Run: headless pygame with SDL's dummy video driver; simulated clock (each Clock.tick advances the game by its frame time, no real sleeping); random seed 0; keys injected as events and as key.get_pressed() state; mouse plan: one left click at the window centre at the start of phase 2, then a move to the lower-right quarter at the start of phase 3.
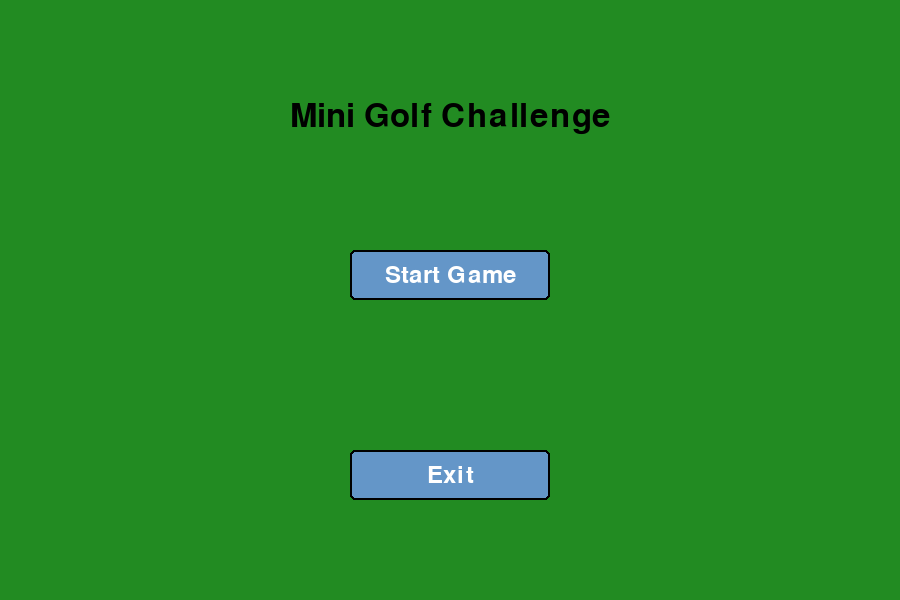
Frame 1 of 4 · flips 1–60 · no input
Frame 2 of 4 · flips 61–180 · clicked the window centre · tapped SPACE, RETURN · held RIGHT (→), D · screen unchanged from frame 1, image omitted
Frame 3 of 4 · flips 181–300 · moved the mouse to the lower-right quarter · held DOWN (↓), S · screen unchanged from frame 2, image omitted
Frame 4 of 4 · flips 301–420 · held LEFT (←), A, UP (↑), W · screen unchanged from frame 3, image omitted

The pygame program that drew these frames:

import pygame
import sys
import math
from pygame.locals import *

# Initialisatie
pygame.init()
screen = pygame.display.set_mode((900, 600))
clock = pygame.time.Clock()

# Kleuren
WHITE = (255, 255, 255)
BLACK = (0, 0, 0)
RED = (255, 0, 0)
GREEN = (34, 139, 34)  # Forest green
BLUE = (0, 0, 255)
GRID_COLOR = (220, 220, 220)
SLIDER_BG_COLOR = (200, 200, 200)
SLIDER_KNOB_COLOR = (70, 130, 180)  # Steelblue
TEXT_COLOR = (50, 50, 50)
INPUT_BG_COLOR = (240, 240, 240)
BUTTON_COLOR = (100, 150, 200)
BUTTON_HOVER_COLOR = (120, 170, 220)

# Fonts
font_large = pygame.font.Font(None, 48)
font_medium = pygame.font.Font(None, 36)
font_small = pygame.font.Font(None, 24)
font_input = pygame.font.Font(None, 28)

# Game states
MENU = 0
PLAYING = 1
LEVEL_COMPLETE = 2
GAME_COMPLETE = 3

class Button:
    def __init__(self, x, y, width, height, text, action=None):
        self.rect = pygame.Rect(x, y, width, height)
        self.text = text
        self.action = action
        self.hovered = False

    def draw(self, surface):
        color = BUTTON_HOVER_COLOR if self.hovered else BUTTON_COLOR
        pygame.draw.rect(surface, color, self.rect, border_radius=5)
        pygame.draw.rect(surface, BLACK, self.rect, 2, border_radius=5)

        text_surf = font_medium.render(self.text, True, WHITE)
        text_rect = text_surf.get_rect(center=self.rect.center)
        surface.blit(text_surf, text_rect)

    def check_hover(self, pos):
        self.hovered = self.rect.collidepoint(pos)
        return self.hovered

    def handle_event(self, event):
        if event.type == MOUSEBUTTONDOWN and event.button == 1 and self.hovered:
            return self.action
        return None

class MovingBarrier:
    def __init__(self, start_pos, end_pos, speed, vertical=False):
        self.start_pos = start_pos
        self.end_pos = end_pos
        self.speed = speed
        self.current_pos = list(start_pos)
        self.direction = 1  # 1 for moving towards end_pos, -1 for moving towards start_pos
        self.vertical = vertical

    def update(self):
        # Update the current position based on the direction
        if self.vertical:
            self.current_pos[1] += self.speed * self.direction
            if self.current_pos[1] >= self.end_pos[1] or self.current_pos[1] <= self.start_pos[1]:
                self.direction *= -1
        else:
            self.current_pos[0] += self.speed * self.direction
            if self.current_pos[0] >= self.end_pos[0] or self.current_pos[0] <= self.start_pos[0]:
                self.direction *= -1

    def draw(self, surface):
        barrier_rect = pygame.Rect(self.current_pos[0], self.current_pos[1], 20, 100)  # Example size
        pygame.draw.rect(surface, (255, 0, 0), barrier_rect)  # Red color for the barrier

    @property
    def rect(self):
        return pygame.Rect(self.current_pos[0], self.current_pos[1], 20, 100)  # Example size

class Level:
    def __init__(self, hole_pos, obstacles, moving_obstacles, par, start_pos=(50, 50)):
        self.hole_pos = hole_pos
        self.obstacles = obstacles
        self.moving_obstacles = moving_obstacles
        self.par = par
        self.strokes = 0
        self.start_pos = start_pos

# Level designs
levels = [
    #lvl 1
    Level(
        hole_pos=[700, 450],
        obstacles=[
            pygame.Rect(0, 100, 600, 25),
            pygame.Rect(200, 300, 600, 25),
            pygame.Rect(600, 400, 25, 100)
        ],
        moving_obstacles=[],  # No moving obstacles in this level
        par=3,
        start_pos=(50, 50)
    ),
    #lvl 2
    Level(
        hole_pos=[650, 300],
        obstacles=[
            pygame.Rect(200, 100, 400, 25),
            pygame.Rect(200, 500, 400, 25),
        ],
        moving_obstacles=[
            MovingBarrier(start_pos=[400, 125], end_pos=[400, 400], speed=2, vertical=True),  # Vertical moving barrier
        ],
        par=4,
        start_pos=(100, 300)
    ),
    #lvl 3
    Level(
        hole_pos=[500, 300],
        obstacles=[ #Geen obstakels
        ],
        moving_obstacles=[
            MovingBarrier(start_pos=[300, 200], end_pos=[400, 200], speed=2, vertical=False),   # Horizontal moving barrier
            MovingBarrier(start_pos=[300, 300], end_pos=[400, 300], speed=2, vertical=False),   # Horizontal moving barrier
            MovingBarrier(start_pos=[600, 200], end_pos=[700, 200], speed=2, vertical=False),   # Horizontal moving barrier
            MovingBarrier(start_pos=[600, 300], end_pos=[700, 300], speed=2, vertical=False)   # Horizontal moving barrier
        ],
        par=5,
        start_pos=(100, 300)
    ),
    #lvl 4
    Level(
        hole_pos=[500, 325],
        obstacles=[
            pygame.Rect(0, 100, 700, 25),
            pygame.Rect(675, 100, 25, 400),
            pygame.Rect(100, 500, 600, 25),
            pygame.Rect(100, 225, 25, 300),
            pygame.Rect(100, 225, 475, 25),
            pygame.Rect(575, 225, 25, 175),
            pygame.Rect(200, 400, 400, 25)
        ],
        moving_obstacles=[],  # No moving obstacles in this level
        par=6,
        start_pos=(50, 50)
    ),
    #lvl5
    Level(
        hole_pos=[400, 300],
        obstacles=[
            pygame.Rect(100, 100, 600, 20),
            pygame.Rect(100, 480, 600, 20),
            pygame.Rect(100, 100, 20, 400),
            pygame.Rect(680, 100, 20, 400),
            pygame.Rect(300, 200, 200, 200)
        ],
        moving_obstacles=[],  # No moving obstacles in this level
        par=7,
        start_pos=(50, 50)
    ),
    # lvl6
    Level(
        hole_pos=[200, 300],
        obstacles=[
            pygame.Rect(100, 100, 600, 25),
            pygame.Rect(100, 500, 600, 25),
            pygame.Rect(100, 100, 25, 400)
        ],
        moving_obstacles=[
            MovingBarrier(start_pos=[300, 125], end_pos=[300, 400], speed=4, vertical=True),  # Vertical moving barrier
            MovingBarrier(start_pos=[400, 125], end_pos=[400, 400], speed=6, vertical=True),  # Vertical moving barrier
            MovingBarrier(start_pos=[500, 125], end_pos=[500, 400], speed=8, vertical=True),  # Vertical moving barrier
            MovingBarrier(start_pos=[600, 125], end_pos=[600, 400], speed=10, vertical=True)  # Vertical moving barrier
        ],
        par=8,
        start_pos=(50, 50)
    )
]

# Game variabelen
current_level = 0
game_state = MENU
total_strokes = 0
ball_radius = 15
ball_speed = [0, 0]
hole_radius = 25
ball_pos = [50, 50]  # Initial position

# Schuifbalk properties
slider_width = 25
slider_height = 250
slider_x = 840
slider_y = 150
slider_rect = pygame.Rect(slider_x, slider_y, slider_width, slider_height)
slider_knob_radius = 15
slider_knob_y = slider_y + slider_height

# Kracht instellingen
min_force = 0
max_force = 25
force = 0

# Invoerveld properties
input_box = pygame.Rect(820, 80, 70, 32)
input_text = ""
active = False

# UI elementen
start_button = Button(350, 250, 200, 50, "Start Game", "start")
next_button = Button(350, 350, 200, 50, "Next Level", "next")
exit_button = Button(350, 450, 200, 50, "Exit", "exit")
menu_button = Button(350, 450, 200, 50, "Main Menu", "menu")

show_arrow = False
arrow_end = (0, 0)

def distance(p1, p2):
    return math.sqrt((p1[0] - p2[0]) ** 2 + (p1[1] - p2[1]) ** 2)

def draw_grid():
    # Dikkere lijnen om de 100 pixels
    for x in range(0, 800, 100):
        pygame.draw.line(screen, GRID_COLOR, (x, 0), (x, 600), 2)
        if x != 0:
            text = font_small.render(str(x), True, TEXT_COLOR)
            screen.blit(text, (x - 15, 5))

    for y in range(0, 600, 100):
        pygame.draw.line(screen, GRID_COLOR, (0, y), (800, y), 2)
        if y != 0:
            text = font_small.render(str(y), True, TEXT_COLOR)
            screen.blit(text, (5, y - 10))

    # Dunne lijnen om de 25 pixels
    for x in range(0, 800, 25):
        pygame.draw.line(screen, GRID_COLOR, (x, 0), (x, 600), 1)

    for y in range(0, 600, 25):
        pygame.draw.line(screen, GRID_COLOR, (0, y), (800, y), 1)

def draw_arrow(start_pos, end_pos):
    pygame.draw.line(screen, BLUE, start_pos, end_pos, 2)
    angle = math.atan2(end_pos[1] - start_pos[1], end_pos[0] - start_pos[0])
    arrow_length = 15
    pygame.draw.line(screen, BLUE, end_pos,
                     (end_pos[0] - arrow_length * math.cos(angle - math.pi / 6),
                      end_pos[1] - arrow_length * math.sin(angle - math.pi / 6)), 2)
    pygame.draw.line(screen, BLUE, end_pos,
                     (end_pos[0] - arrow_length * math.cos(angle + math.pi / 6),
                      end_pos[1] - arrow_length * math.sin(angle + math.pi / 6)), 2)

def check_collision(ball_pos, ball_radius, obstacles):
    for obstacle in obstacles:
        closest_x = max(obstacle.left, min(ball_pos[0], obstacle.right))
        closest_y = max(obstacle.top, min(ball_pos[1], obstacle.bottom))

        if distance(ball_pos, (closest_x, closest_y)) < ball_radius:
            return obstacle
    return None

def reset_level():
    global ball_speed, show_arrow, force, slider_knob_y
    ball_speed = [0, 0]
    show_arrow = False
    force = 0
    slider_knob_y = slider_y + slider_height

def load_level(level_num):
    global current_level, ball_pos
    current_level = level_num
    ball_pos = list(levels[current_level].start_pos)
    reset_level()

def draw_menu():
    screen.fill(GREEN)
    title = font_large.render("Mini Golf Challenge", True, BLACK)
    screen.blit(title, (screen.get_width() // 2 - title.get_width() // 2, 100))

    start_button.draw(screen)
    exit_button.draw(screen)

def draw_game():
    screen.fill(GREEN)

    # Teken het raster
    draw_grid()

    # Teken obstakels
    for obstacle in levels[current_level].obstacles:
        pygame.draw.rect(screen, (139, 69, 19), obstacle)

    # Teken bewegende obstakels
    for moving_obstacle in levels[current_level].moving_obstacles:
        moving_obstacle.update()  # Update the position of the moving barrier
        moving_obstacle.draw(screen)  # Draw the moving barrier

    # Teken de hole
    pygame.draw.circle(screen, BLACK, levels[current_level].hole_pos, hole_radius)
    pygame.draw.circle(screen, (50, 50, 50), levels[current_level].hole_pos, hole_radius - 5)

    # Teken de bal
    pygame.draw.circle(screen, RED, (int(ball_pos[0]), int(ball_pos[1])), ball_radius)
    pygame.draw.circle(screen, (255, 100, 100),
                       (int(ball_pos[0] - ball_radius / 3), int(ball_pos[1] - ball_radius / 3)),
                       ball_radius / 3)

    # Teken richtingspijl
    if show_arrow and sum(abs(s) for s in ball_speed) < 0.1:
        draw_arrow(levels[current_level].start_pos, arrow_end)

    # Teken de schuifbalk
    pygame.draw.rect(screen, SLIDER_BG_COLOR, slider_rect)
    pygame.draw.circle(screen, SLIDER_KNOB_COLOR,
                       (slider_x + slider_width // 2, slider_knob_y), slider_knob_radius)

    # Toon krachtniveau
    force_text = font_small.render(f"Power: {force:.1f}", True, TEXT_COLOR)
    screen.blit(force_text, (slider_x - 10, slider_y - 30))

    # Toon strokes
    strokes_text = font_medium.render(f"Strokes: {levels[current_level].strokes}", True, BLACK)
    screen.blit(strokes_text, (20, 20))

    # Toon level info
    level_text = font_medium.render(f"Level: {current_level + 1}/5", True, BLACK)
    screen.blit(level_text, (20, 60))

    # Toon par
    par_text = font_medium.render(f"Par: {levels[current_level].par}", True, BLACK)
    screen.blit(par_text, (20, 100))

    # Toon coordinaten input
    coord_text = font_small.render("Enter target (x,y):", True, BLACK)
    screen.blit(coord_text, (820, 60))

    # Invoerveld
    pygame.draw.rect(screen, INPUT_BG_COLOR, input_box)
    pygame.draw.rect(screen, BLACK, input_box, 2)
    text_surface = font_input.render(input_text, True, TEXT_COLOR)
    screen.blit(text_surface, (input_box.x + 5, input_box.y + 5))

def draw_level_complete():
    screen.fill(GREEN)

    level = levels[current_level]
    title = font_large.render(f"Level {current_level + 1} Complete!", True, BLACK)
    screen.blit(title, (screen.get_width() // 2 - title.get_width() // 2, 100))

    strokes_text = font_medium.render(f"Your strokes: {level.strokes}", True, BLACK)
    screen.blit(strokes_text, (screen.get_width() // 2 - strokes_text.get_width() // 2, 200))

    par_text = font_medium.render(f"Par: {level.par}", True, BLACK)
    screen.blit(par_text, (screen.get_width() // 2 - par_text.get_width() // 2, 250))

    # Toon of je onder of boven par bent
    if level.strokes < level.par:
        result_text = font_medium.render(f"{level.par - level.strokes} under par!", True, BLUE)
    elif level.strokes > level.par:
        result_text = font_medium.render(f"{level.strokes - level.par} over par", True, RED)
    else:
        result_text = font_medium.render("Par!", True, GREEN)
    screen.blit(result_text, (screen.get_width() // 2 - result_text.get_width() // 2, 300))

    if current_level < len(levels) - 1:
        next_button.draw(screen)
    else:
        complete_text = font_large.render("Game Completed!", True, BLACK)
        screen.blit(complete_text, (screen.get_width() // 2 - complete_text.get_width() // 2, 350))

        total_text = font_medium.render(f"Total strokes: {total_strokes}", True, BLACK)
        screen.blit(total_text, (screen.get_width() // 2 - total_text.get_width() // 2, 400))

    menu_button.draw(screen)

# Main game loop
running = True
while running:
    mouse_pos = pygame.mouse.get_pos()

    # UI interacties
    if game_state == MENU:
        start_button.check_hover(mouse_pos)
        exit_button.check_hover(mouse_pos)
    elif game_state == LEVEL_COMPLETE:
        if current_level < len(levels) - 1:
            next_button.check_hover(mouse_pos)
        menu_button.check_hover(mouse_pos)

    for event in pygame.event.get():
        if event.type == QUIT:
            running = False

        # Button handling
        if game_state == MENU:
            action = start_button.handle_event(event) or exit_button.handle_event(event)
            if action == "start":
                game_state = PLAYING
                load_level(0)
            elif action == "exit":
                running = False

        elif game_state == LEVEL_COMPLETE:
            action = None
            if current_level < len(levels) - 1:
                action = next_button.handle_event(event) or menu_button.handle_event(event)
            else:
                action = menu_button.handle_event(event)

            if action == "next":
                game_state = PLAYING
                load_level(current_level + 1)
            elif action == "menu":
                game_state = MENU

        # Gameplay handling
        elif game_state == PLAYING:
            if event.type == MOUSEBUTTONDOWN:
                # Check if clicking on ball (when stationary)
                if sum(abs(s) for s in ball_speed) < 0.1:
                    if distance(ball_pos, event.pos) <= ball_radius:
                        show_arrow = True
                        arrow_end = event.pos

                if slider_rect.collidepoint(event.pos):
                    slider_knob_y = event.pos[1]
                    slider_knob_y = max(slider_y, min(slider_knob_y, slider_y + slider_height))
                    force = ((slider_knob_y - slider_y) / slider_height) * max_force

                if input_box.collidepoint(event.pos):
                    active = True
                else:
                    active = False

            elif event.type == MOUSEMOTION:
                if show_arrow:
                    arrow_end = event.pos

                if event.buttons[0] and slider_rect.collidepoint(event.pos):
                    slider_knob_y = event.pos[1]
                    slider_knob_y = max(slider_y, min(slider_knob_y, slider_y + slider_height))
                    force = ((slider_knob_y - slider_y) / slider_height) * max_force

            elif event.type == MOUSEBUTTONUP:
                if show_arrow:
                    vector = [levels[current_level].start_pos[0] - arrow_end[0],
                              levels[current_level].start_pos[1] - arrow_end[1]]
                    length = math.sqrt(vector[0] ** 2 + vector[1] ** 2)
                    if length > 0:
                        ball_speed = [vector[0] / length * force, vector[1] / length * force]
                        levels[current_level].strokes += 1
                    show_arrow = False

            elif event.type == KEYDOWN:
                if active:
                    if event.key == K_RETURN:
                        try:
                            coords = input_text.replace("(", "").replace(")", "").split(",")
                            x, y = map(int, coords)

                            if 0 <= x <= 800 and 0 <= y <= 600:
                                vector = [x - levels[current_level].start_pos[0],
                                          y - levels[current_level].start_pos[1]]
                                length = math.sqrt(vector[0] ** 2 + vector[1] ** 2)
                                if length > 0:
                                    ball_speed = [vector[0] / length * force, vector[1] / length * force]
                                    levels[current_level].strokes += 1
                                input_text = ""
                        except (ValueError, IndexError):
                            input_text = ""

                    elif event.key == K_BACKSPACE:
                        input_text = input_text[:-1]
                    else:
                        input_text += event.unicode

    # Update game state
    if game_state == PLAYING:
        # Update moving obstacles
        for moving_obstacle in levels[current_level].moving_obstacles:
            moving_obstacle.update()

        # Update bal positie
        ball_pos[0] += ball_speed[0]
        ball_pos[1] += ball_speed[1]

        # Collision detection met de randen
        if ball_pos[0] - ball_radius < 0:
            ball_pos[0] = ball_radius
            ball_speed[0] = -ball_speed[0] * 0.8
        elif ball_pos[0] + ball_radius > 800:
            ball_pos[0] = 800 - ball_radius
            ball_speed[0] = -ball_speed[0] * 0.8

        if ball_pos[1] - ball_radius < 0:
            ball_pos[1] = ball_radius
            ball_speed[1] = -ball_speed[1] * 0.8
        elif ball_pos[1] + ball_radius > 600:
            ball_pos[1] = 600 - ball_radius
            ball_speed[1] = -ball_speed[1] * 0.8

        # Collision detection met obstakels
        collided_obstacle = check_collision(ball_pos, ball_radius, levels[current_level].obstacles)
        if collided_obstacle:
            # Determine which side was hit
            if ball_pos[0] <= collided_obstacle.left or ball_pos[0] >= collided_obstacle.right:
                ball_speed[0] = -ball_speed[0] * 0.8  # Reverse X direction with damping
            if ball_pos[1] <= collided_obstacle.top or ball_pos[1] >= collided_obstacle.bottom:
                ball_speed[1] = -ball_speed[1] * 0.8  # Reverse Y direction with damping

            # Move ball slightly out of collision to avoid sticking
            while check_collision(ball_pos, ball_radius, levels[current_level].obstacles):
                ball_pos[0] += ball_speed[0] * 0.1
                ball_pos[1] += ball_speed[1] * 0.1

        # Collision detection with moving obstacles
        for moving_obstacle in levels[current_level].moving_obstacles:
            if moving_obstacle.rect.colliderect(pygame.Rect(ball_pos[0] - ball_radius, ball_pos[1] - ball_radius, ball_radius * 2, ball_radius * 2)):
                # Determine which side was hit
                if ball_pos[0] <= moving_obstacle.rect.left or ball_pos[0] >= moving_obstacle.rect.right:
                    ball_speed[0] = -ball_speed[0] * 0.8  # Reverse X direction with damping
                if ball_pos[1] <= moving_obstacle.rect.top or ball_pos[1] >= moving_obstacle.rect.bottom:
                    ball_speed[1] = -ball_speed[1] * 0.8  # Reverse Y direction with damping

                # Move ball slightly out of collision to avoid sticking
                while check_collision(ball_pos, ball_radius, levels[current_level].obstacles) or moving_obstacle.rect.colliderect(pygame.Rect(ball_pos[0] - ball_radius, ball_pos[1] - ball_radius, ball_radius * 2, ball_radius * 2)):
                    ball_pos[0] += ball_speed[0] * 0.1
                    ball_pos[1] += ball_speed[1] * 0.1

        # Snelheid verminderen
        ball_speed[0] *= 0.98
        ball_speed[1] *= 0.98

        # Controleer of de bal in de hole is
        if distance(ball_pos, levels[current_level].hole_pos) < hole_radius - ball_radius:
            total_strokes += levels[current_level].strokes
            game_state = LEVEL_COMPLETE

    # Drawing
    if game_state == MENU:
        draw_menu()
    elif game_state == PLAYING:
        draw_game()
    elif game_state == LEVEL_COMPLETE:
        draw_level_complete()

    pygame.display.flip()
    clock.tick(60)

pygame.quit()
sys.exit()
